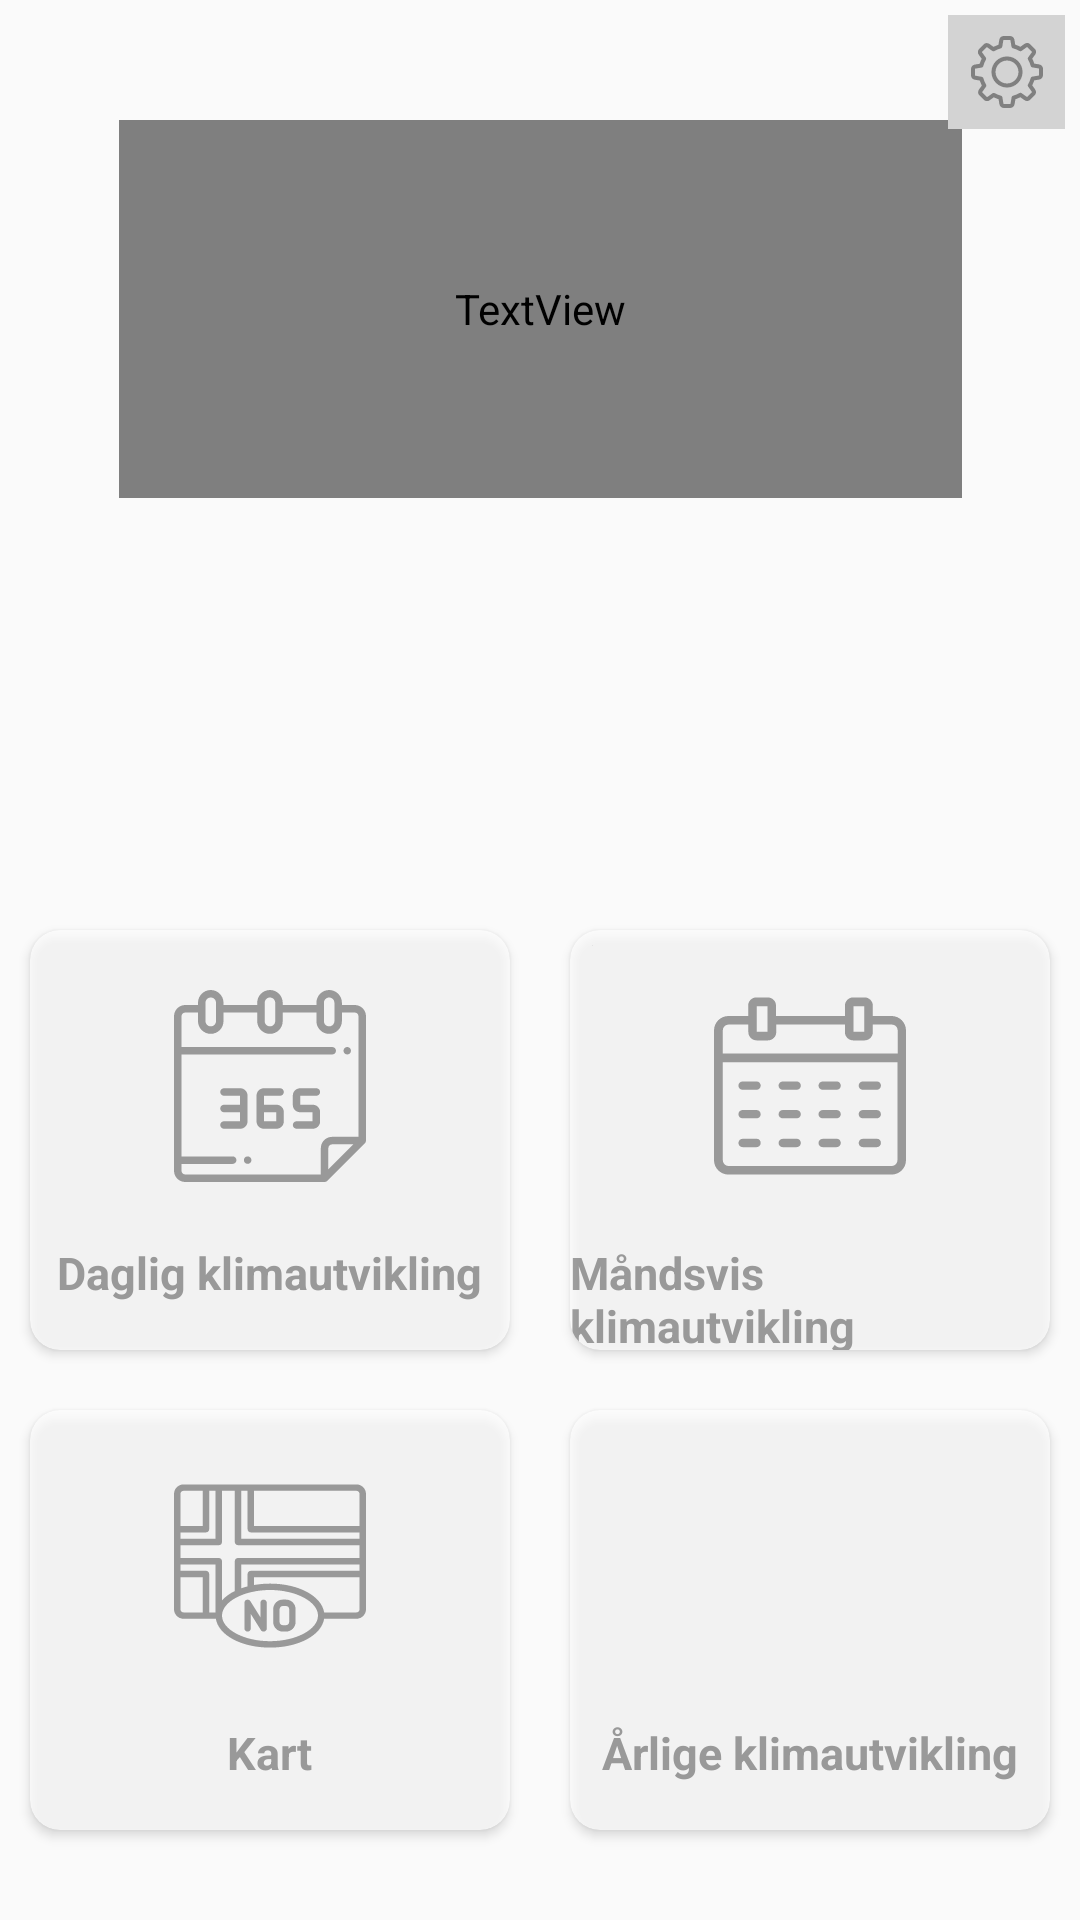

Layout XML and referenced resources for this Android screen:
<!-- AndroidManifest.xml: application theme lightTheme -->
<!-- res/layout/activity_dagens_temperatur.xml -->
<?xml version="1.0" encoding="utf-8"?>
<android.support.constraint.ConstraintLayout
        xmlns:android="http://schemas.android.com/apk/res/android"
        xmlns:app="http://schemas.android.com/apk/res-auto"
        xmlns:tools="http://schemas.android.com/tools"
        android:layout_width="match_parent"
        android:layout_height="match_parent"
        tools:context=".daily.DailyTemperature">

    <ImageView
            android:layout_width="fill_parent"
            android:layout_height="fill_parent"
            android:scaleType="centerCrop"
            android:id="@+id/background"
            app:layout_constraintTop_toTopOf="parent"
            app:layout_constraintStart_toStartOf="parent" app:layout_constraintEnd_toEndOf="parent"
            app:layout_constraintBottom_toBottomOf="parent" app:layout_constraintHorizontal_bias="0.0"/>
    <TextView
            android:id="@+id/location_txt"
            android:layout_width="236dp"
            android:layout_height="45dp"
            android:textSize="20sp"
            android:layout_alignParentStart="true"
            android:layout_alignParentRight="false"
            android:layout_alignParentLeft="false"
            android:layout_alignParentTop="false"
            android:fontFamily="@font/advent_pro_semibold"
            android:layout_alignBottom="@id/celcius"
            android:layout_alignParentEnd="true"
            app:layout_constraintEnd_toEndOf="parent"
            app:layout_constraintStart_toStartOf="parent" app:layout_constraintTop_toBottomOf="@+id/celcius"
            android:textColor="?attr/textColor" android:textAlignment="center"/>

    <TextView
            android:id="@+id/dato"
            android:layout_width="194dp"
            android:layout_height="33dp"
            android:layout_alignStart="@+id/location_txt"
            android:layout_alignRight="@+id/location_txt"
            android:layout_alignLeft="@+id/location_txt"
            android:layout_above="@+id/celcius"
            android:layout_alignBottom="@id/location_txt" android:fontFamily="@font/advent_pro_medium"
            app:layout_constraintTop_toBottomOf="@+id/location_txt"
            app:layout_constraintEnd_toEndOf="parent" app:layout_constraintStart_toStartOf="parent"
            android:textColor="?attr/textColor" android:textSize="18sp" android:textAlignment="center"/>

    <TextView
            android:id="@+id/celcius"
            android:layout_width="281dp"
            android:layout_height="126dp"
            android:textSize="90sp"
            android:fontFamily="@font/cambay_bold"
            android:gravity="center" android:textColor="?attr/fontColor" android:textAlignment="center"
            android:layout_alignParentBottom="true"
            app:layout_constraintEnd_toEndOf="parent"
            app:layout_constraintStart_toStartOf="parent" app:layout_constraintTop_toTopOf="parent"
            android:layout_marginTop="40dp"/>

    <ImageButton
            android:layout_width="39dp"
            android:layout_height="38dp"
            app:srcCompat="@drawable/ic_settings"
            android:contentDescription="@string/desc"
            android:id="@+id/button_settings"
            android:layout_gravity="end"
            android:layout_margin="5dp"
            android:background="?attr/buttonColor"
            android:layout_marginRight="16dp" app:layout_constraintRight_toRightOf="parent"
            android:layout_marginTop="16dp" app:layout_constraintTop_toTopOf="parent"/>

    <ImageView
            android:layout_width="128dp"
            android:layout_height="104dp"
            android:id="@+id/imageView"
            android:layout_gravity="center"
            android:layout_margin="40dp"
            android:contentDescription="@string/desc"
            android:layout_alignParentBottom="true"
            app:layout_constraintEnd_toEndOf="parent"
            app:layout_constraintStart_toStartOf="parent" app:layout_constraintTop_toTopOf="parent"
            android:layout_marginTop="20dp"/>
    

    <LinearLayout
            android:layout_width="match_parent"
            android:orientation="horizontal"
            android:weightSum="2"
            android:layout_height="wrap_content"
            android:layout_alignParentBottom="true"
            app:layout_constraintEnd_toEndOf="parent"
            app:layout_constraintStart_toStartOf="parent"
            app:layout_constraintTop_toTopOf="parent"
            android:id="@+id/first_row"
            android:layout_marginTop="300dp">

        <android.support.v7.widget.CardView
                android:layout_width="0dp"
                android:layout_weight="1"
                android:id="@+id/daily"
                android:layout_margin="10dp"
                android:layout_height="140dp"
                app:cardCornerRadius="10dp"
                android:alpha="0.7"
                app:cardBackgroundColor="@color/white">

            <LinearLayout
                    android:layout_width="match_parent"
                    android:orientation="vertical"
                    android:layout_height="match_parent">
                <ImageView
                        android:layout_width="64dp"
                        android:background="@drawable/ic_calendar"
                        android:layout_gravity="center"
                        android:layout_margin="20sp"
                        android:backgroundTint="?attr/textColor"
                        android:contentDescription="@string/desc"
                        android:id="@+id/dailyIcon"
                        android:layout_height="64dp"/>
                <TextView
                        android:layout_width="wrap_content"
                        android:layout_gravity="center"
                        android:textStyle="bold"
                        android:textSize="15sp"
                        android:text="@string/dagens"
                        android:id="@+id/dagens"
                        android:textColor="?attr/textColor"
                        android:layout_height="wrap_content"/>
            </LinearLayout>
        </android.support.v7.widget.CardView>

        <android.support.v7.widget.CardView
                android:layout_width="0dp"
                android:layout_weight="1"
                android:id="@+id/monthly"
                app:cardBackgroundColor="@color/white"
                app:cardCornerRadius="10dp"
                android:layout_margin="10dp"
                android:alpha="0.7"
                android:layout_height="140dp">
            <LinearLayout
                    android:layout_width="match_parent"
                    android:orientation="vertical"
                    android:layout_height="match_parent">
                <ImageView
                        android:layout_width="64dp"
                        android:background="@drawable/calendar_monthly"
                        android:backgroundTint="?attr/textColor"
                        android:layout_gravity="center"
                        android:layout_margin="20sp"
                        android:layout_height="64dp"
                        android:id="@+id/monthly_icon"
                        android:contentDescription="@string/desc"/>
                <TextView
                        android:layout_width="wrap_content"
                        android:layout_gravity="center"
                        android:textStyle="bold"
                        android:textSize="15sp"
                        android:textColor="?attr/textColor"
                        android:text="@string/utvikling"
                        android:id="@+id/monthly_text"
                        android:layout_height="wrap_content"/>
            </LinearLayout>
        </android.support.v7.widget.CardView>
    </LinearLayout>

   <LinearLayout
            android:layout_width="match_parent"
            android:orientation="horizontal"
            android:weightSum="2"
            android:layout_height="wrap_content"
            android:layout_alignBottom="@id/first_row"
            app:layout_constraintTop_toBottomOf="@+id/first_row"
            app:layout_constraintEnd_toEndOf="parent"
            app:layout_constraintStart_toStartOf="parent">

        <android.support.v7.widget.CardView
                android:layout_width="0dp"
                android:layout_weight="1"
                android:id="@+id/map"
                app:cardBackgroundColor="@color/white"
                app:cardCornerRadius="10dp"
                android:layout_margin="10dp"
                android:layout_height="140dp"
                android:alpha="0.7">
            <LinearLayout
                    android:layout_width="match_parent"
                    android:orientation="vertical"
                    android:layout_height="match_parent">
                <ImageView
                        android:layout_width="64dp"
                        android:background="@drawable/ic_norway_flag"
                        android:layout_gravity="center"
                        android:backgroundTint="?attr/textColor"
                        android:contentDescription="@string/desc"
                        android:layout_margin="20sp"
                        android:id="@+id/map_icon"
                        android:layout_height="64dp"/>
                <TextView
                        android:layout_width="wrap_content"
                        android:layout_gravity="center"
                        android:textStyle="bold"
                        android:textSize="15sp"
                        android:textColor="?attr/textColor"
                        android:text="@string/kart"
                        android:id="@+id/map_text"
                        android:layout_height="wrap_content"/>
            </LinearLayout>
        </android.support.v7.widget.CardView>

        <android.support.v7.widget.CardView
                android:id="@+id/future"
                android:layout_width="0dp"
                android:layout_weight="1"
                app:cardBackgroundColor="@color/white"
                app:cardCornerRadius="10dp"
                android:layout_margin="10dp"
                android:alpha="0.7"
                android:layout_height="140dp">
            <LinearLayout
                    android:layout_width="match_parent"
                    android:orientation="vertical"
                    android:layout_height="match_parent">
                <ImageView
                        android:layout_width="64dp"
                        android:background="@drawable/ic_chart"
                        android:backgroundTint="?attr/textColor"
                        android:layout_gravity="center"
                        android:contentDescription="@string/desc"
                        android:layout_margin="20sp"
                        android:id="@+id/future_icon"
                        android:layout_height="64dp"/>
                <TextView
                        android:layout_width="wrap_content"
                        android:layout_gravity="center"
                        android:textStyle="bold"
                        android:textSize="15sp"
                        android:textColor="?attr/textColor"
                        android:id="@+id/future_text"
                        android:text="@string/fremtidsprognoser"
                        android:layout_height="wrap_content"/>
            </LinearLayout>
        </android.support.v7.widget.CardView>

    </LinearLayout>


</android.support.constraint.ConstraintLayout>
<!-- resources referenced by this layout -->
<resources>
  <color name="white">#FFFFFF</color>
  <!-- drawable calendar_monthly: vector/xml drawable (drawable, 3403 chars, omitted) -->
  <!-- drawable ic_calendar: vector/xml drawable (drawable, 3025 chars, omitted) -->
  <!-- drawable ic_norway_flag: vector/xml drawable (drawable, 2922 chars, omitted) -->
  <!-- drawable ic_settings: vector/xml drawable (drawable, 3088 chars, omitted) -->
  <string name="dagens">Daglig klimautvikling</string>
  <string name="desc">beskrivelse</string>
  <string name="fremtidsprognoser">Årlige klimautvikling</string>
  <string name="kart">Kart</string>
  <string name="utvikling">Måndsvis klimautvikling</string>
  <style name="lightTheme" parent="Theme.AppCompat.Light.DarkActionBar">
          <item name="appNameColor">#000000</item>
          <item name="colorPrimary">@color/colorPrimary</item>
          <item name="colorPrimaryDark">@color/colorPrimaryDark</item>
          <item name="colorAccent">@color/colorAccent</item>
          <item name="backgroundColor">#fcfcfc</item>
          <item name="cardBackground">#ffffff</item>
          <item name="textColor">#808080</item>
          <item name="tintColor">#000000</item>
          <item name="buttonColor">#D3D3D3</item>
          <item name="buttonStartColor">#BEC0C2</item>
          <item name="buttonEndColor">#A1A2A3</item>
          <item name="buttonTextColor">#000000</item>
          <item name="android:windowAnimationStyle">@style/windowAnimationTransition</item>
          <item name="searchPicture">@drawable/ic_sun</item>
          <item name="colorNavBack">@color/colorNavBackLight</item>
          <item name="test">@drawable/ic_sun</item>
      </style>
  <color name="colorPrimary">#008577</color>
  <color name="colorPrimaryDark">#000000</color>
  <color name="colorAccent">#000</color>
  <style name="windowAnimationTransition">
          <item name="android:windowEnterAnimation">@android:anim/fade_in</item>
          <item name="android:windowExitAnimation">@android:anim/fade_out</item>
      </style>
  <!-- drawable ic_sun: vector/xml drawable (drawable, 3210 chars, omitted) -->
  <color name="colorNavBackLight">#808080</color>
</resources>
